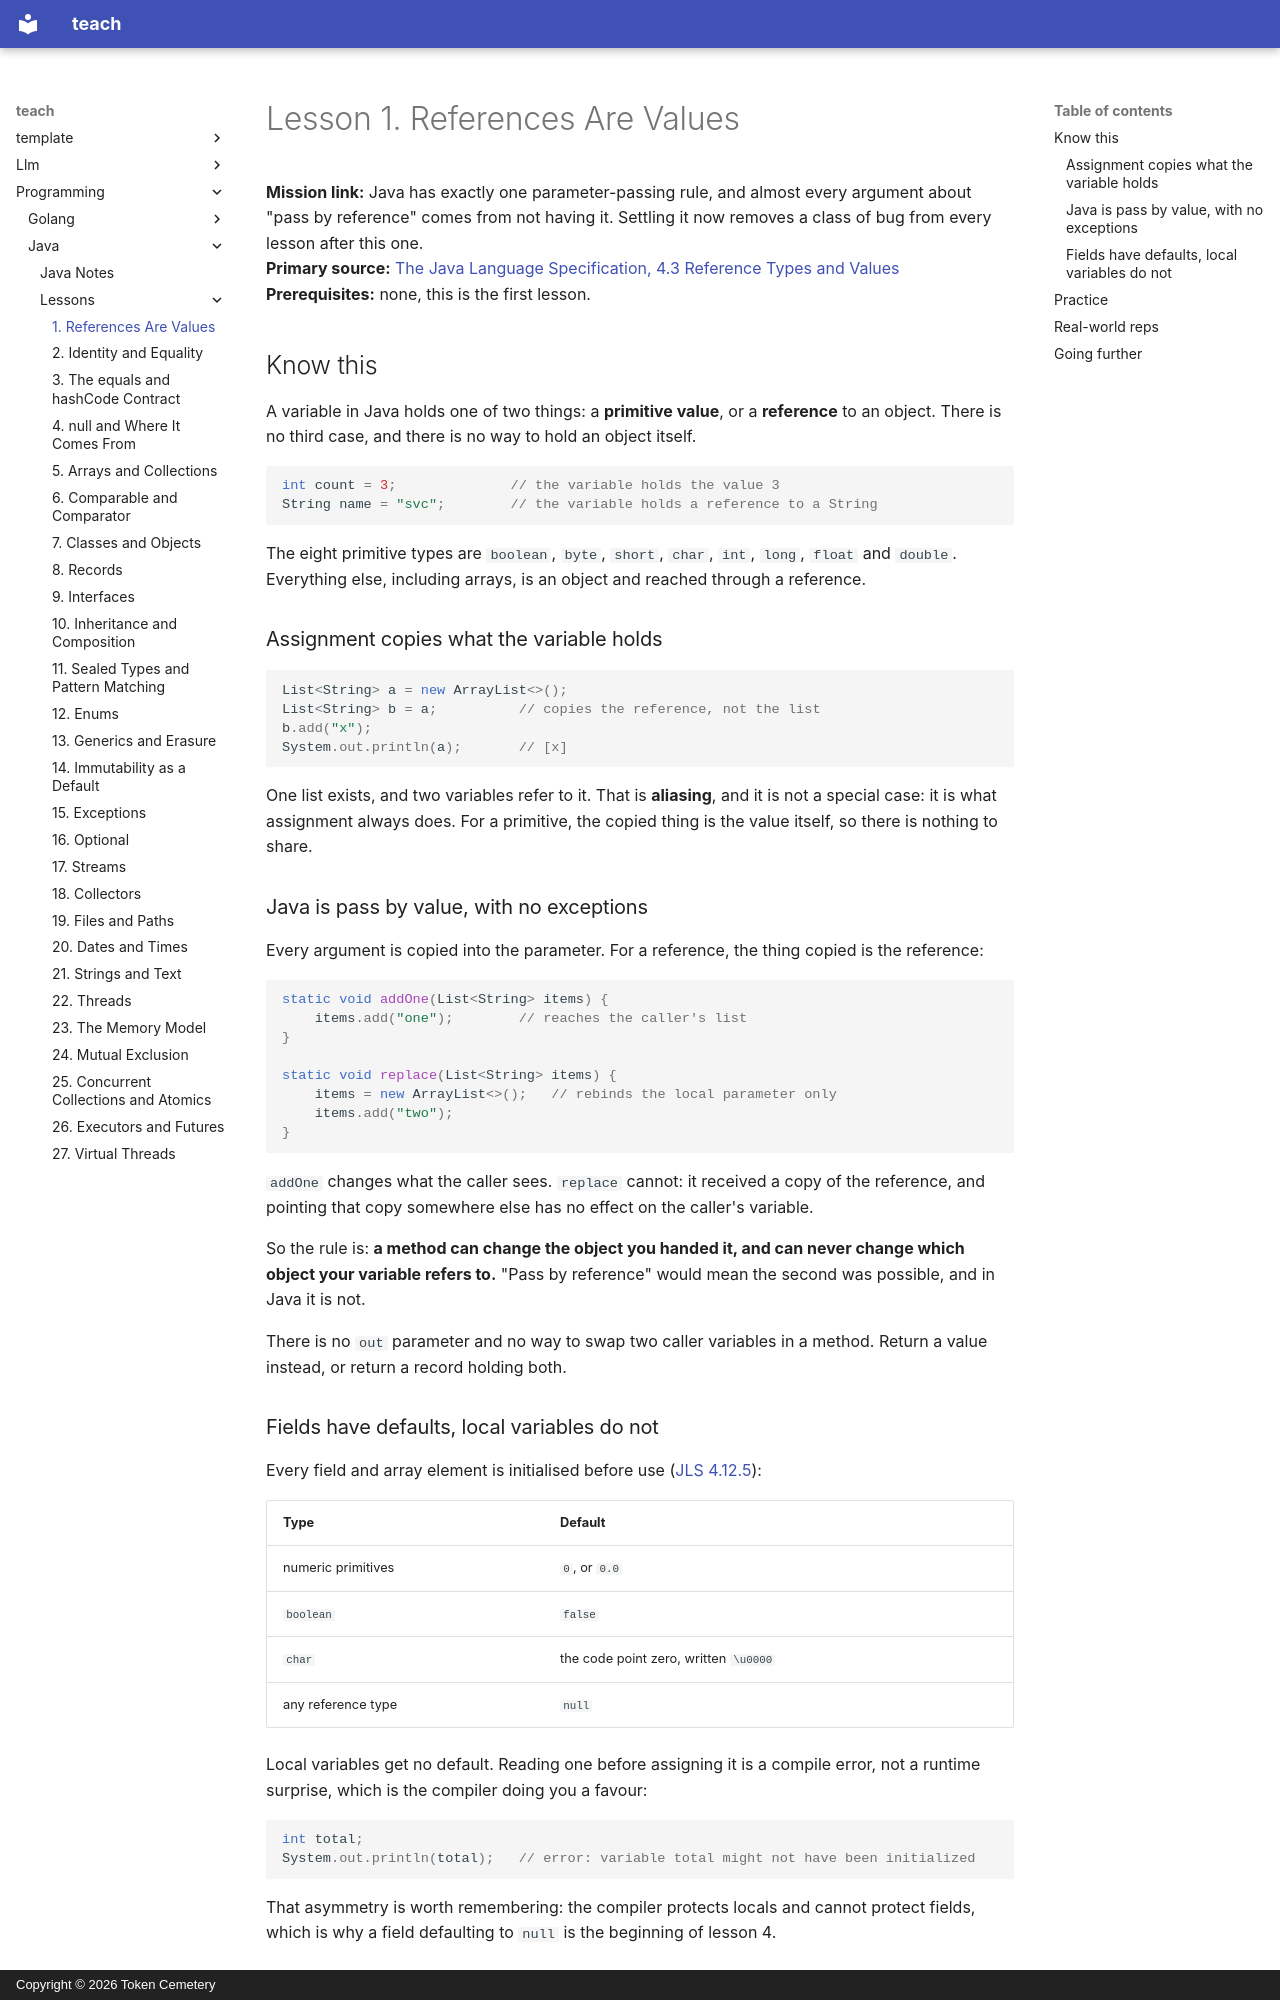

repository: TokenCemetery/teach · page: programming/java/lessons/0001-references-are-values/index.html · generator: mkdocs · copyright: Copyright © 2026 Token Cemetery

---
title: 1. References Are Values
description: A variable holds a primitive or a reference, and every assignment and argument copies that
type: lesson
---

# Lesson 1. References Are Values

**Mission link:** Java has exactly one parameter-passing rule, and almost every argument about "pass by reference" comes from not having it. Settling it now removes a class of bug from every lesson after this one.
**Primary source:** [The Java Language Specification, 4.3 Reference Types and Values](https://docs.oracle.com/javase/specs/jls/se25/html/jls-4.html#jls-4.3)
**Prerequisites:** none, this is the first lesson.

## Know this

A variable in Java holds one of two things: a **primitive value**, or a **reference** to an object. There is no third case, and there is no way to hold an object itself.

```java
int count = 3;              // the variable holds the value 3
String name = "svc";        // the variable holds a reference to a String
```

The eight primitive types are `boolean`, `byte`, `short`, `char`, `int`, `long`, `float` and `double`. Everything else, including arrays, is an object and reached through a reference.

### Assignment copies what the variable holds

```java
List<String> a = new ArrayList<>();
List<String> b = a;          // copies the reference, not the list
b.add("x");
System.out.println(a);       // [x]
```

One list exists, and two variables refer to it. That is **aliasing**, and it is not a special case: it is what assignment always does. For a primitive, the copied thing is the value itself, so there is nothing to share.

### Java is pass by value, with no exceptions

Every argument is copied into the parameter. For a reference, the thing copied is the reference:

```java
static void addOne(List<String> items) {
    items.add("one");        // reaches the caller's list
}

static void replace(List<String> items) {
    items = new ArrayList<>();   // rebinds the local parameter only
    items.add("two");
}
```

`addOne` changes what the caller sees. `replace` cannot: it received a copy of the reference, and pointing that copy somewhere else has no effect on the caller's variable.

So the rule is: **a method can change the object you handed it, and can never change which object your variable refers to.** "Pass by reference" would mean the second was possible, and in Java it is not.

There is no `out` parameter and no way to swap two caller variables in a method. Return a value instead, or return a record holding both.

### Fields have defaults, local variables do not

Every field and array element is initialised before use ([JLS 4.12.5](https://docs.oracle.com/javase/specs/jls/se25/html/jls-4.html#jls-4.12.5)):

| Type | Default |
|---|---|
| numeric primitives | `0`, or `0.0` |
| `boolean` | `false` |
| `char` | the code point zero, written `\u0000` |
| any reference type | `null` |

Local variables get no default. Reading one before assigning it is a compile error, not a runtime surprise, which is the compiler doing you a favour:

```java
int total;
System.out.println(total);   // error: variable total might not have been initialized
```

That asymmetry is worth remembering: the compiler protects locals and cannot protect fields, which is why a field defaulting to `null` is the beginning of lesson 4.
